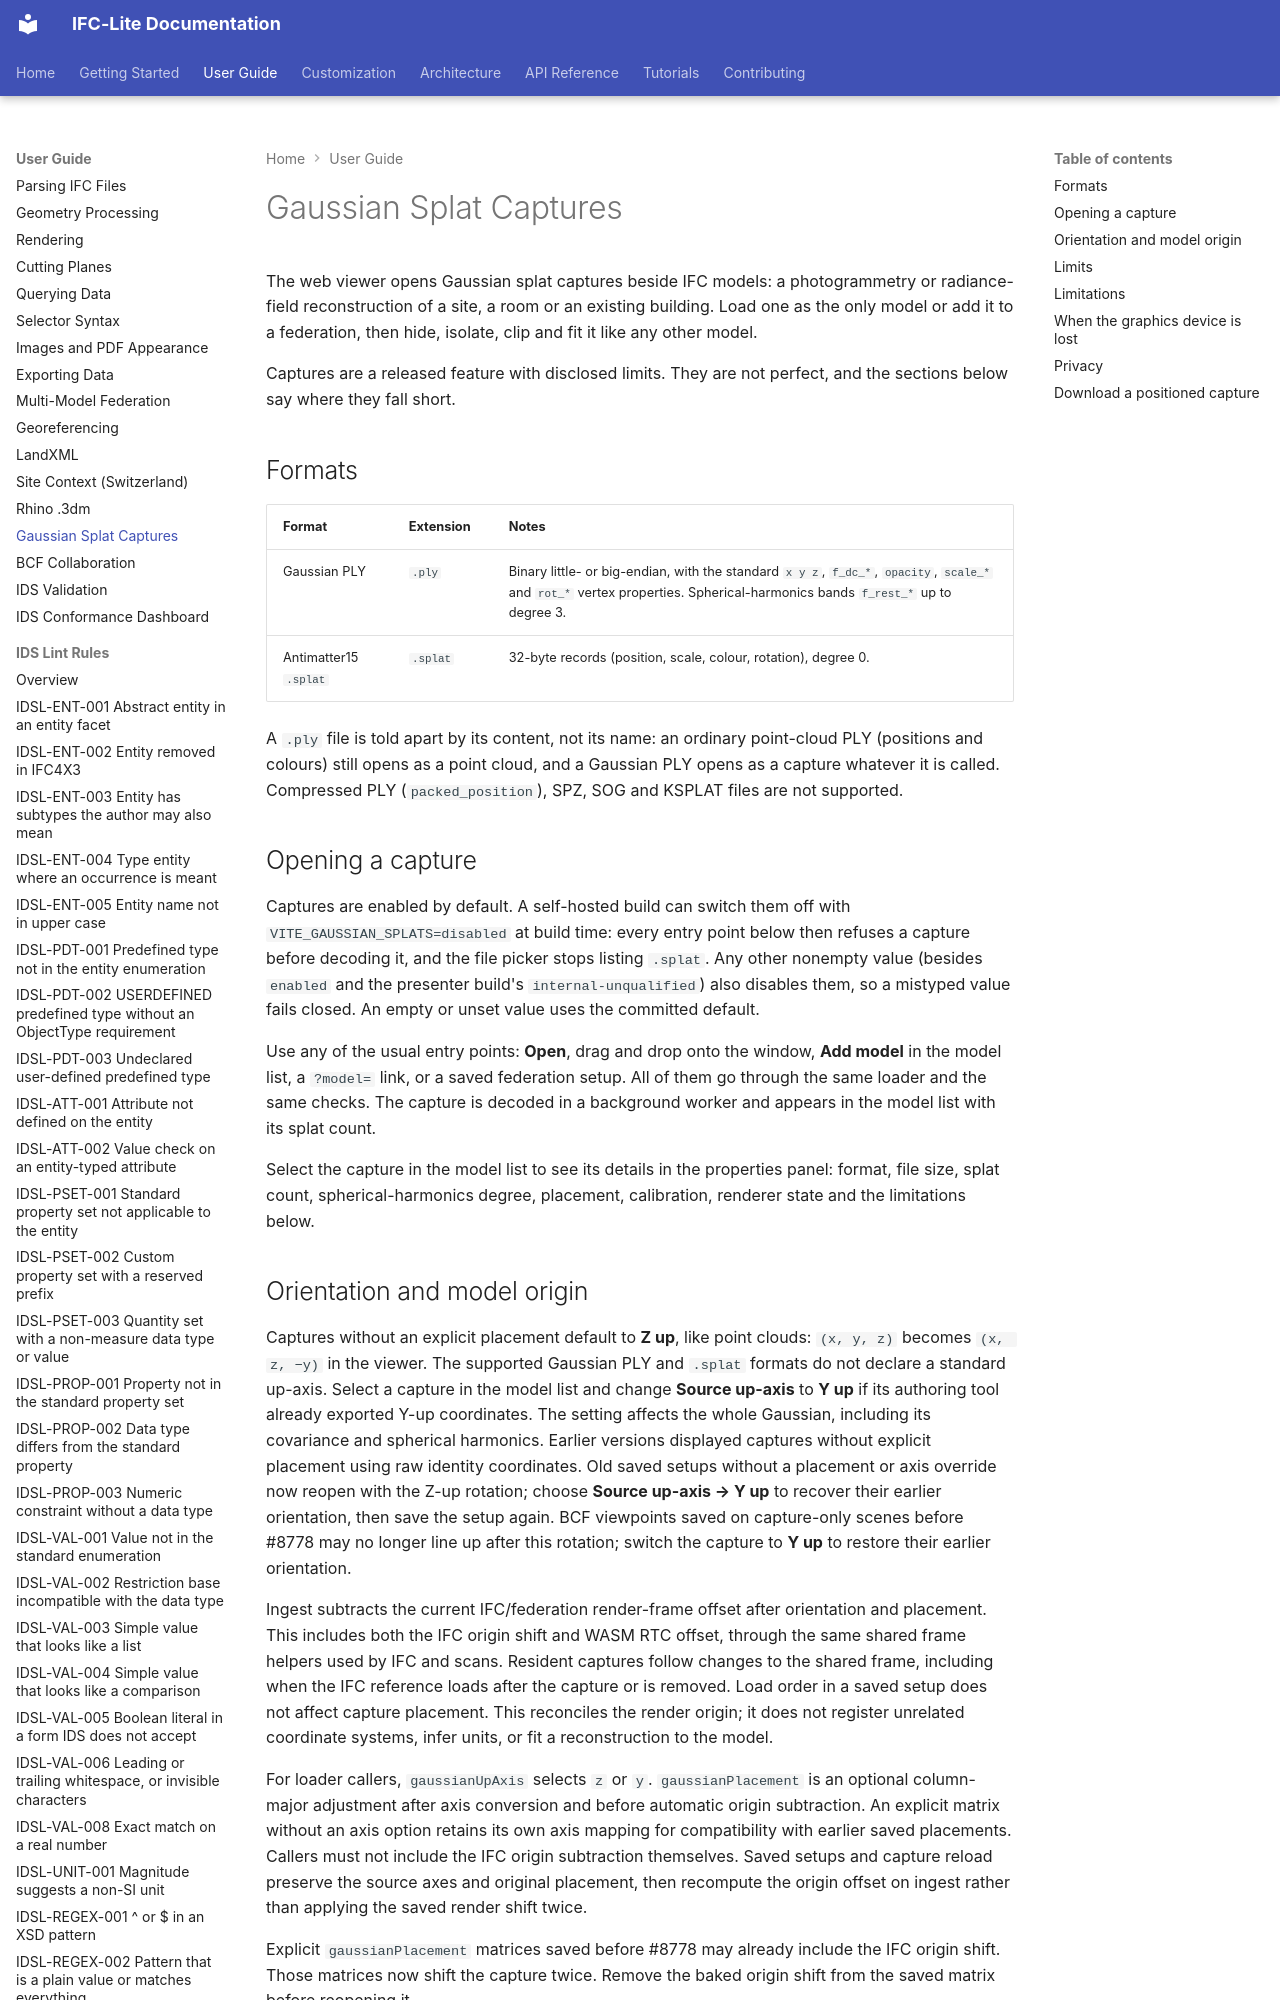

repository: LTplus-AG/ifc-lite · page: guide/gaussian-captures/index.html · generator: mkdocs

# Gaussian Splat Captures

The web viewer opens Gaussian splat captures beside IFC models: a photogrammetry or radiance-field reconstruction of a site, a room or an existing building. Load one as the only model or add it to a federation, then hide, isolate, clip and fit it like any other model.

Captures are a released feature with disclosed limits. They are not perfect, and the sections below say where they fall short.

## Formats

| Format | Extension | Notes |
| --- | --- | --- |
| Gaussian PLY | `.ply` | Binary little- or big-endian, with the standard `x y z`, `f_dc_*`, `opacity`, `scale_*` and `rot_*` vertex properties. Spherical-harmonics bands `f_rest_*` up to degree 3. |
| Antimatter15 `.splat` | `.splat` | 32-byte records (position, scale, colour, rotation), degree 0. |

A `.ply` file is told apart by its content, not its name: an ordinary point-cloud PLY (positions and colours) still opens as a point cloud, and a Gaussian PLY opens as a capture whatever it is called. Compressed PLY (`packed_position`), SPZ, SOG and KSPLAT files are not supported.

## Opening a capture

Captures are enabled by default. A self-hosted build can switch them off with `VITE_GAUSSIAN_SPLATS=disabled` at build time: every entry point below then refuses a capture before decoding it, and the file picker stops listing `.splat`. Any other nonempty value (besides `enabled` and the presenter build's `internal-unqualified`) also disables them, so a mistyped value fails closed. An empty or unset value uses the committed default.

Use any of the usual entry points: **Open**, drag and drop onto the window, **Add model** in the model list, a `?model=` link, or a saved federation setup. All of them go through the same loader and the same checks. The capture is decoded in a background worker and appears in the model list with its splat count.

Select the capture in the model list to see its details in the properties panel: format, file size, splat count, spherical-harmonics degree, placement, calibration, renderer state and the limitations below.
